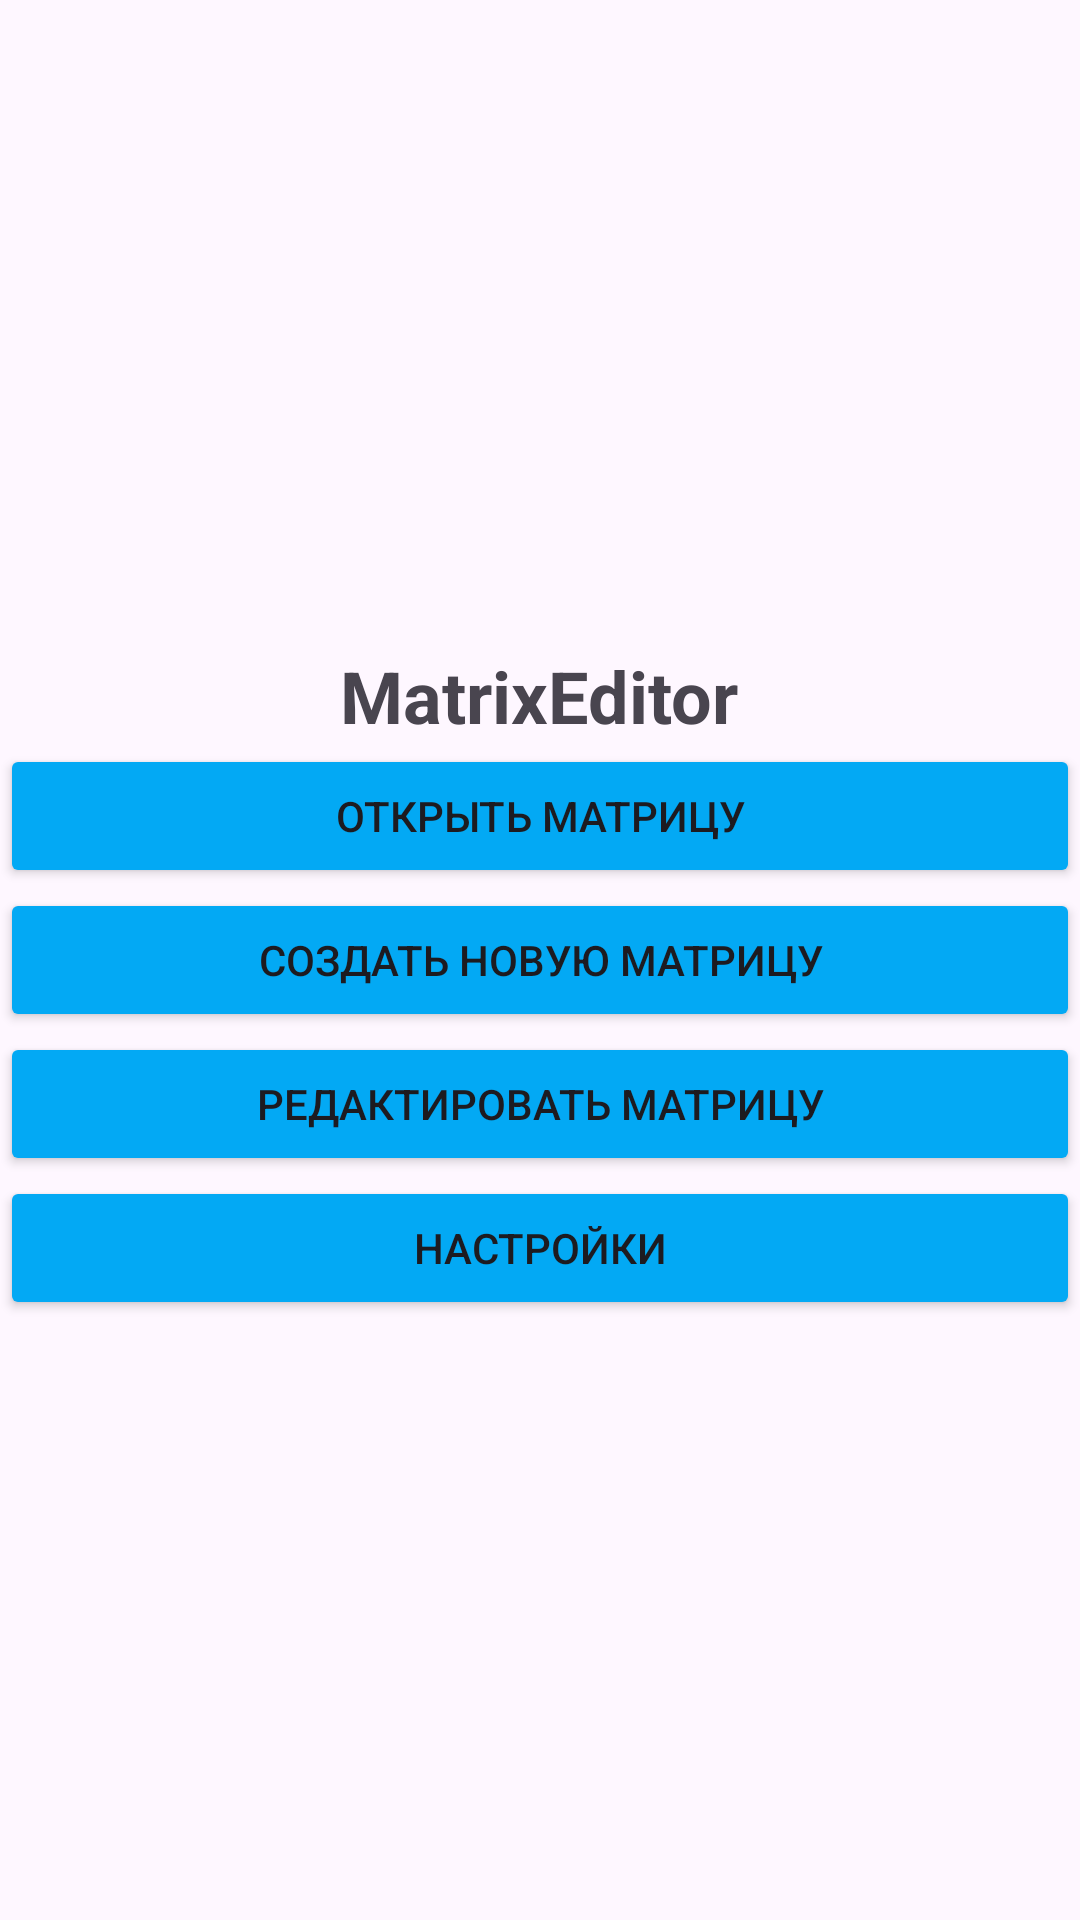

Android layout source for this screen:
<!-- AndroidManifest.xml: activity theme Theme.MatrixEditor -->
<!-- res/layout/activity_main.xml -->
<?xml version="1.0" encoding="utf-8"?>
<LinearLayout
    xmlns:android="http://schemas.android.com/apk/res/android"
    android:layout_width="match_parent"
    android:layout_height="match_parent"
    android:orientation="vertical"
    android:gravity="center">

    <TextView
        android:layout_width="wrap_content"
        android:layout_height="wrap_content"
        android:text="MatrixEditor"
        android:textSize="24sp"
        android:layout_marginTop="16dp"
        android:textStyle="bold" />

    <Button
        android:id="@+id/openMatrixButton"
        android:layout_width="match_parent"
        android:layout_height="wrap_content"
        android:backgroundTint="#03A9F4"
        android:text="Открыть матрицу" />

    <Button
        android:id="@+id/createMatrixButton"
        android:layout_width="match_parent"
        android:layout_height="wrap_content"
        android:backgroundTint="#03A9F4"
        android:text="Создать новую матрицу" />

    <Button
        android:id="@+id/editMatrixButton"
        android:layout_width="match_parent"
        android:layout_height="wrap_content"
        android:backgroundTint="#03A9F4"
        android:text="Редактировать матрицу" />

    <Button
        android:id="@+id/settingsButton"
        android:layout_width="match_parent"
        android:layout_height="wrap_content"
        android:backgroundTint="#03A9F4"
        android:text="Настройки" />
</LinearLayout>
<!-- resources referenced by this layout -->
<resources>
  <style name="Theme.MatrixEditor" parent="Base.Theme.MatrixEditor" />
  <style name="Base.Theme.MatrixEditor" parent="Theme.Material3.DayNight.NoActionBar">
          
          
      </style>
</resources>
